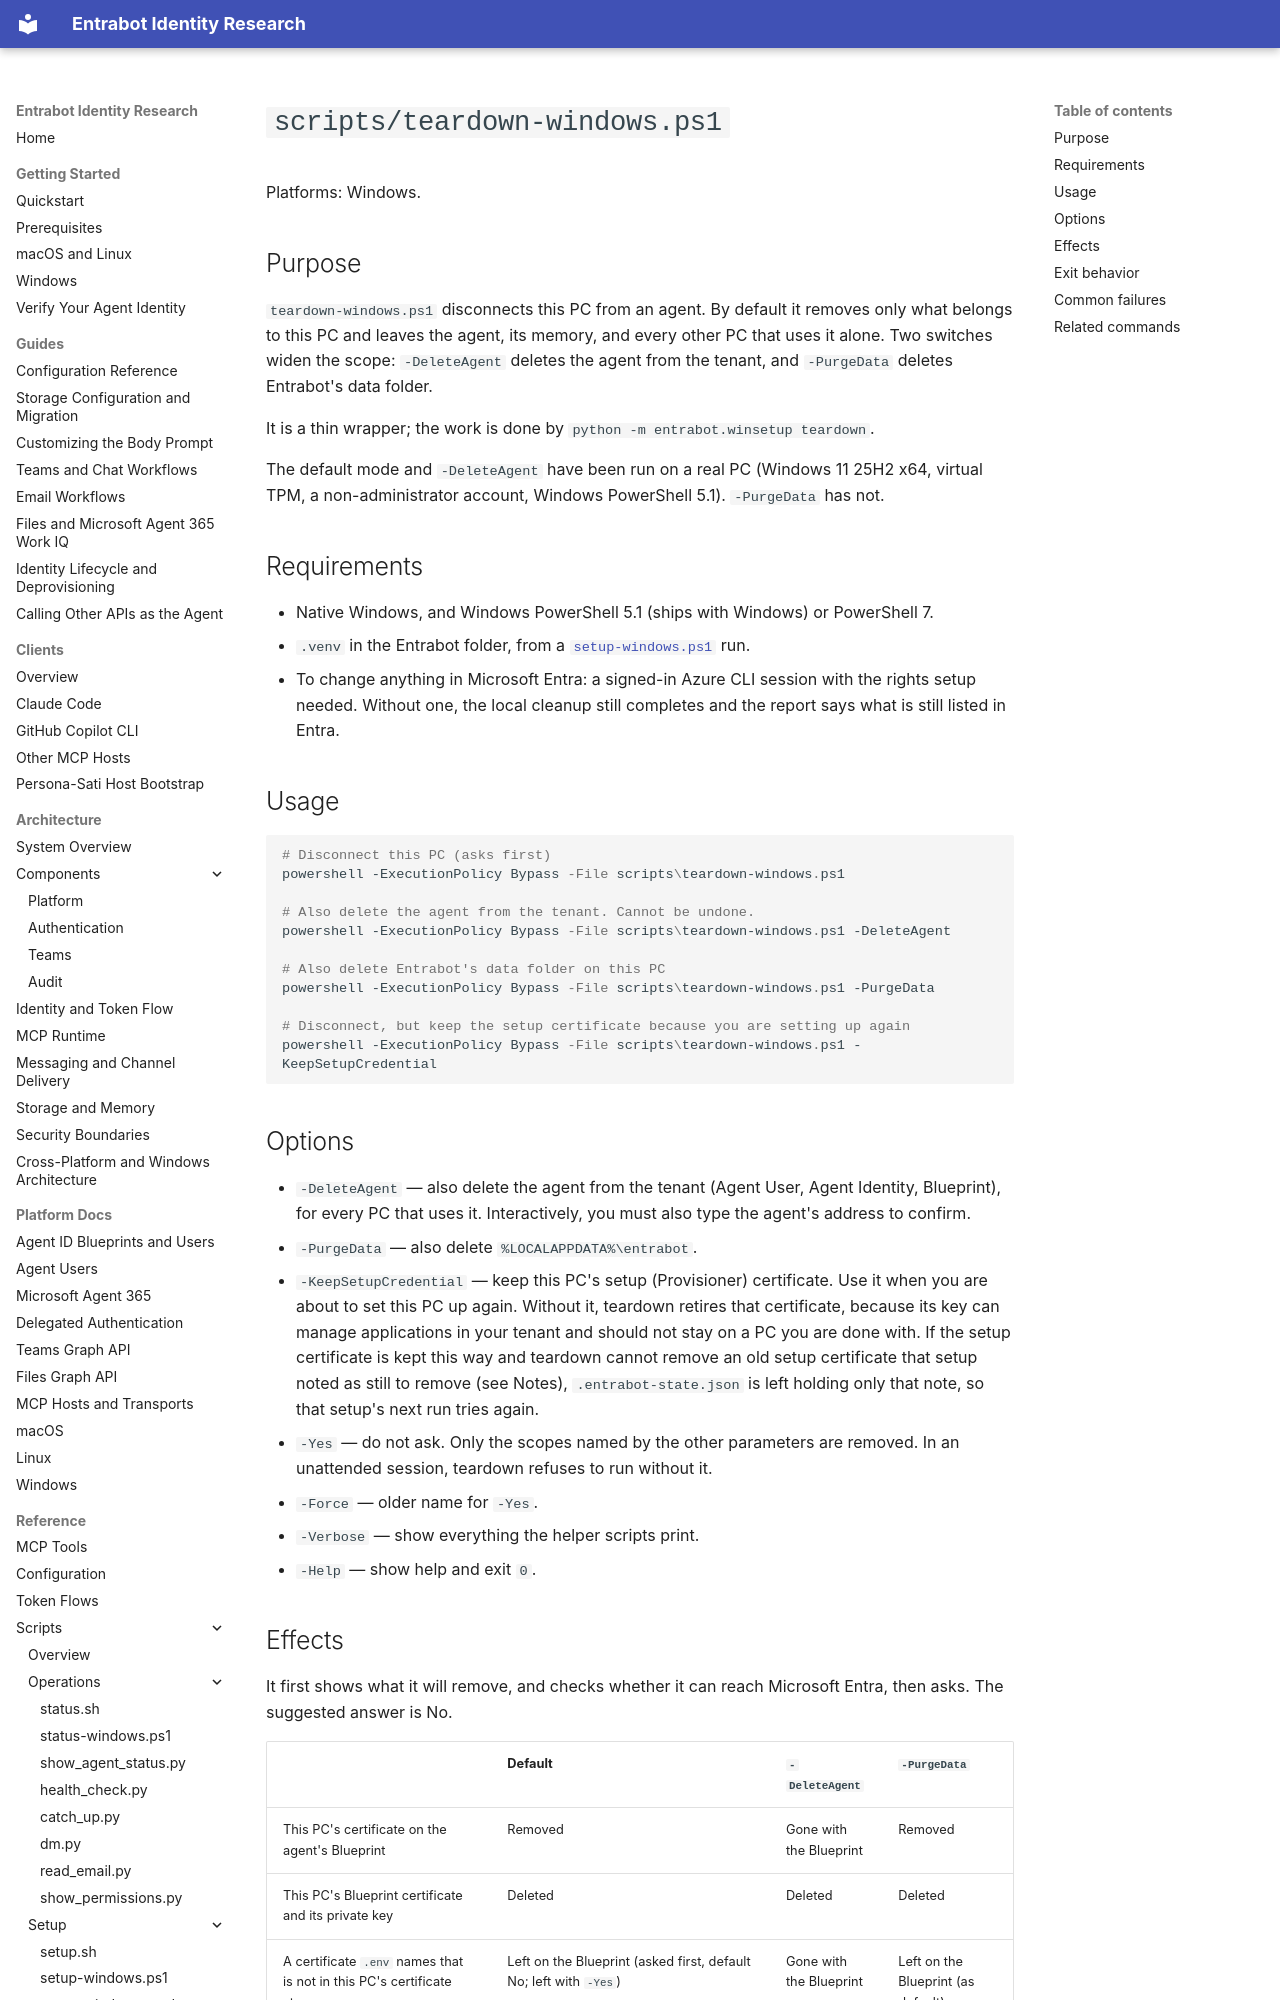

repository: microsoft/entrabot · page: reference/scripts/teardown/teardown-windows-ps1/index.html · generator: mkdocs

# `scripts/teardown-windows.ps1`

Platforms: Windows.

## Purpose

`teardown-windows.ps1` disconnects this PC from an agent. By default it removes
only what belongs to this PC and leaves the agent, its memory, and every other
PC that uses it alone. Two switches widen the scope: `-DeleteAgent` deletes the
agent from the tenant, and `-PurgeData` deletes Entrabot's data folder.

It is a thin wrapper; the work is done by
`python -m entrabot.winsetup teardown`.

The default mode and `-DeleteAgent` have been run on a real PC (Windows 11 25H2
x64, virtual TPM, a non-administrator account, Windows PowerShell 5.1).
`-PurgeData` has not.

## Requirements

- Native Windows, and Windows PowerShell 5.1 (ships with Windows) or
  PowerShell 7.
- `.venv` in the Entrabot folder, from a
  [`setup-windows.ps1`](../setup/setup-windows-ps1.md) run.
- To change anything in Microsoft Entra: a signed-in Azure CLI session with the
  rights setup needed. Without one, the local cleanup still completes and the
  report says what is still listed in Entra.

## Usage

```powershell
# Disconnect this PC (asks first)
powershell -ExecutionPolicy Bypass -File scripts\teardown-windows.ps1

# Also delete the agent from the tenant. Cannot be undone.
powershell -ExecutionPolicy Bypass -File scripts\teardown-windows.ps1 -DeleteAgent

# Also delete Entrabot's data folder on this PC
powershell -ExecutionPolicy Bypass -File scripts\teardown-windows.ps1 -PurgeData

# Disconnect, but keep the setup certificate because you are setting up again
powershell -ExecutionPolicy Bypass -File scripts\teardown-windows.ps1 -KeepSetupCredential
```

## Options

- `-DeleteAgent` — also delete the agent from the tenant (Agent User, Agent
  Identity, Blueprint), for every PC that uses it. Interactively, you must also
  type the agent's address to confirm.
- `-PurgeData` — also delete `%LOCALAPPDATA%\entrabot`.
- `-KeepSetupCredential` — keep this PC's setup (Provisioner) certificate. Use
  it when you are about to set this PC up again. Without it, teardown retires
  that certificate, because its key can manage applications in your tenant and
  should not stay on a PC you are done with. If the setup certificate is kept
  this way and teardown cannot remove an old setup certificate that setup noted
  as still to remove (see Notes), `.entrabot-state.json` is left holding only
  that note, so that setup's next run tries again.
- `-Yes` — do not ask. Only the scopes named by the other parameters are
  removed. In an unattended session, teardown refuses to run without it.
- `-Force` — older name for `-Yes`.
- `-Verbose` — show everything the helper scripts print.
- `-Help` — show help and exit `0`.
